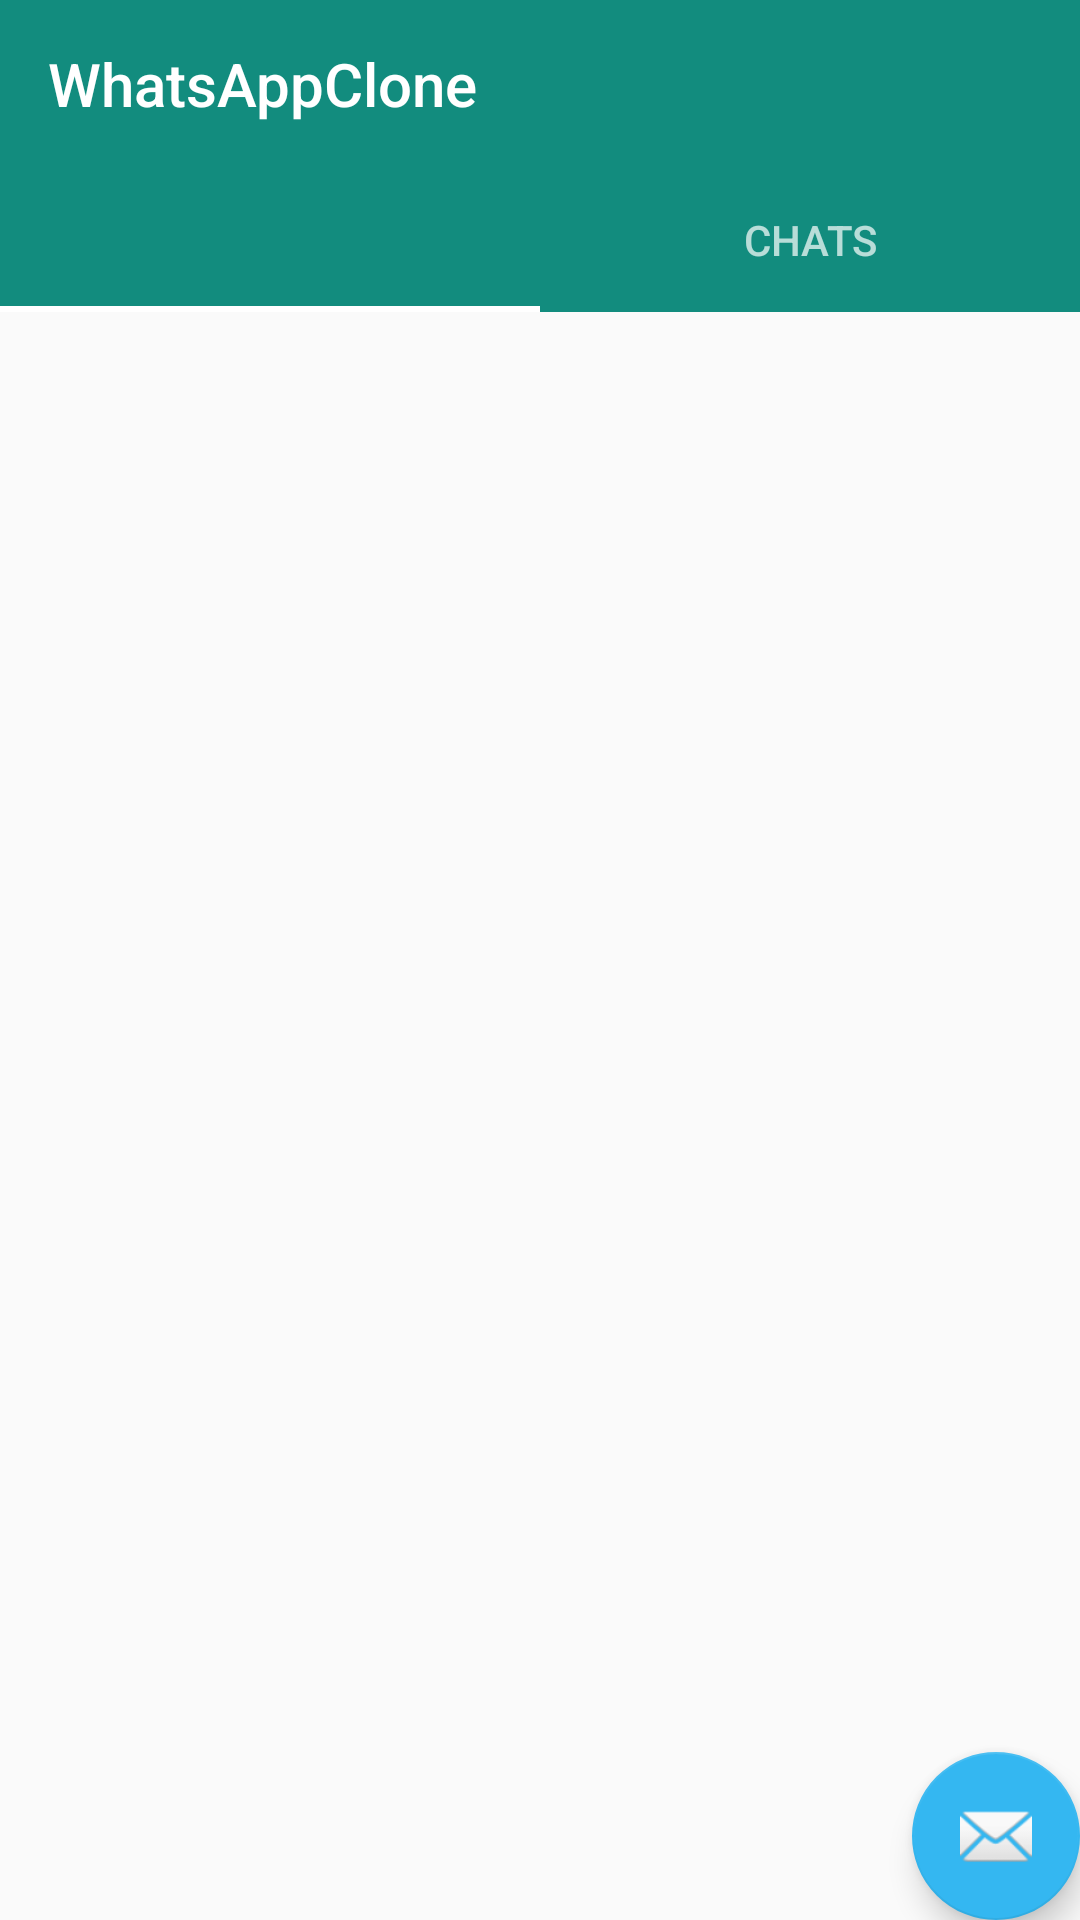

Layout XML and referenced resources for this Android screen:
<!-- AndroidManifest.xml: activity theme AppTheme.NoActionBar -->
<!-- res/layout/activity_main.xml -->
<?xml version="1.0" encoding="utf-8"?>
<androidx.coordinatorlayout.widget.CoordinatorLayout xmlns:android="http://schemas.android.com/apk/res/android"
    xmlns:app="http://schemas.android.com/apk/res-auto"
    xmlns:tools="http://schemas.android.com/tools"
    android:id="@+id/main_content"
    android:layout_width="match_parent"
    android:layout_height="match_parent">

    <FrameLayout
        android:layout_width="wrap_content"
        android:layout_height="wrap_content"
        android:orientation="vertical">

        <LinearLayout
            android:elevation="5sp"
            android:orientation="horizontal"
            android:layout_width="match_parent"
            android:layout_height="wrap_content"
            android:id="@+id/fragmentHolder"
            android:clickable="true"/>

        <com.google.android.material.appbar.AppBarLayout
            android:id="@+id/appbar"
            android:layout_width="match_parent"
            android:layout_height="wrap_content"
            android:theme="@style/AppTheme.AppBarOverlay">

            <androidx.appcompat.widget.Toolbar
                android:id="@+id/toolbar"
                android:layout_width="match_parent"
                android:layout_height="?attr/actionBarSize"
                android:layout_weight="1"
                android:background="?attr/colorPrimary"
                app:layout_scrollFlags="scroll|enterAlways"
                app:popupTheme="@style/AppTheme.PopupOverlay"
                app:title="@string/app_name">

            </androidx.appcompat.widget.Toolbar>

            <com.google.android.material.tabs.TabLayout
                android:id="@+id/tabs"
                android:layout_width="match_parent"
                android:layout_height="wrap_content"
                app:tabIndicatorColor="@color/white"
                app:tabMode="fixed"
                android:layout_weight="4">

                <com.google.android.material.tabs.TabItem
                    android:id="@+id/tabItem"
                    android:layout_width="wrap_content"
                    android:layout_height="wrap_content"
                    android:icon="@drawable/ic_photo_camera" />

                <com.google.android.material.tabs.TabItem
                    android:id="@+id/tabItem2"
                    android:layout_width="wrap_content"
                    android:layout_height="wrap_content"
                    android:text="Chats" />

            </com.google.android.material.tabs.TabLayout>
        </com.google.android.material.appbar.AppBarLayout>

        <androidx.viewpager.widget.ViewPager
            android:layout_below="@+id/appbar"
            android:id="@+id/container"
            android:layout_width="match_parent"
            android:layout_height="match_parent"
            app:layout_behavior="@string/appbar_scrolling_view_behavior" />

    </FrameLayout>
    <com.google.android.material.floatingactionbutton.FloatingActionButton
        android:id="@+id/fab"
        android:layout_width="wrap_content"
        android:layout_height="wrap_content"
        android:layout_gravity="end|bottom"
        android:layout_margin="@dimen/fab_margin"
        app:srcCompat="@android:drawable/ic_dialog_email" />

</androidx.coordinatorlayout.widget.CoordinatorLayout>
<!-- resources referenced by this layout -->
<resources>
  <color name="white">#ffffff</color>
  <string name="app_name">WhatsAppClone</string>
  <style name="AppTheme.AppBarOverlay" parent="ThemeOverlay.AppCompat.Dark.ActionBar" />
  <style name="AppTheme.PopupOverlay" parent="ThemeOverlay.AppCompat.Light" />
  <style name="AppTheme.NoActionBar">
          <item name="windowActionBar">false</item>
          <item name="windowNoTitle">true</item>
      </style>
</resources>
